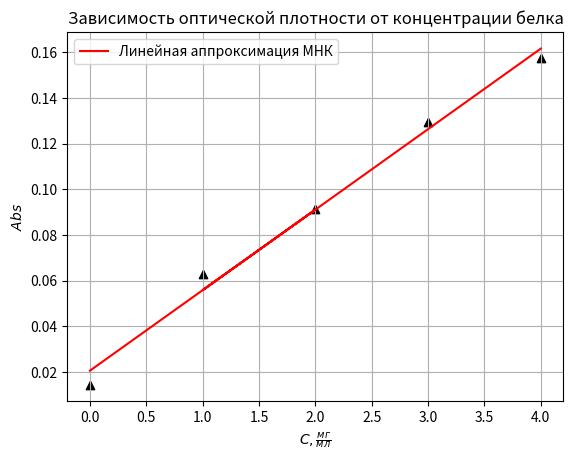

This chart was generated by the following Python code:
from matplotlib import pyplot as plt
from scipy import optimize
import numpy as np

x = [0, 2, 1, 3, 4]
y = [0.0144, 0.0912, 0.0628, 0.1294, 0.1575]


# y =k*x + b
# (0.1141 - b) / x
# 0.1141 - ?
# 5, 7, 9
# 0.148, 0.1565, 0.1495


def fit_function(x, k, b):
    return k * x + b


# ax = plt.axes()
# ax.set_facecolor('gray')

plt.scatter(x[:len(y)], y, marker='^', color='black')
line1, beta_cov = optimize.curve_fit(fit_function, np.array(x[:len(y)],
                                                            dtype=np.float64), np.array(y, dtype=np.float64))

plt.plot(np.array(x[:len(y)], dtype=np.float64),  # x
         fit_function(np.array(x[:len(y)], dtype=np.float64), *line1),  # y
         color='red', linestyle='-',  # params
         label='Линейная аппроксимация МНК')

print('k = ', round(line1[0], 3), '\n'
                                  'b = ', round(line1[1], 3))

print(round((0.1141 - line1[1]) / line1[0], 3))
plt.xlabel('$C,\\frac{мг}{мл}$')
plt.ylabel('$Abs$')

plt.title('Зависимость оптической плотности от концентрации белка', loc='right')
plt.legend()
plt.grid()

plt.show()
